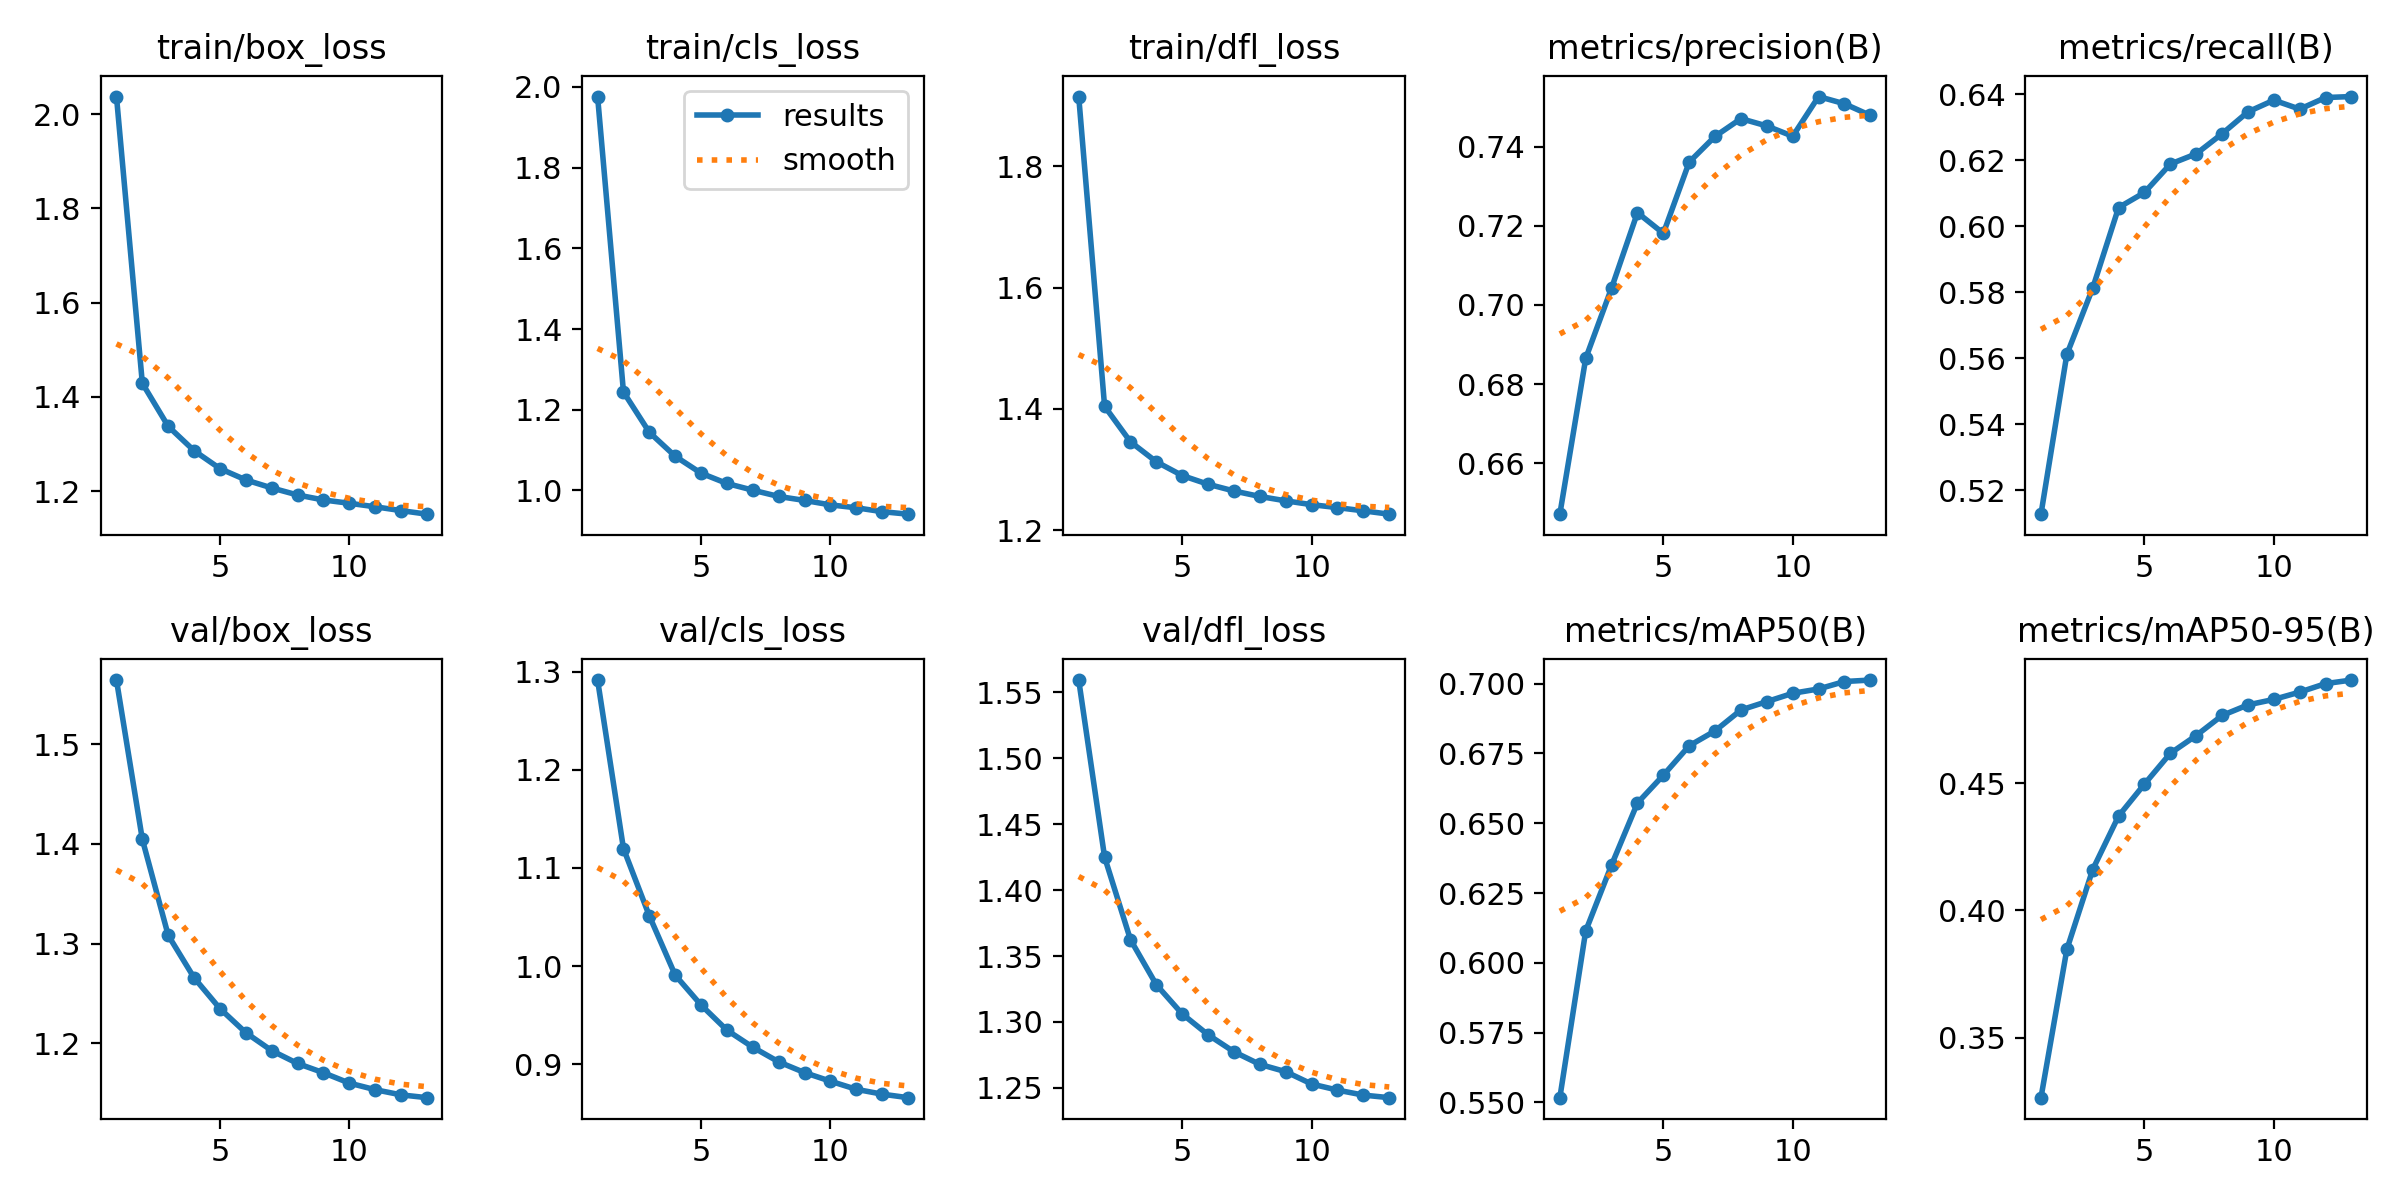

Data behind this chart, as committed beside it:
epoch, time, train/box_loss, train/cls_loss, train/dfl_loss, metrics/precision(B), metrics/recall(B), metrics/mAP50(B), metrics/mAP50-95(B), val/box_loss, val/cls_loss, val/dfl_loss, lr/pg0, lr/pg1, lr/pg2
1, 1360, 2.038, 1.976, 1.915, 0.6471, 0.5127, 0.5517, 0.3263, 1.564, 1.291, 1.559, 0.06703, 0.0003331, 0.0003331
2, 2734, 1.429, 1.244, 1.404, 0.6865, 0.5611, 0.6114, 0.3847, 1.404, 1.12, 1.425, 0.03401, 0.0006532, 0.0006532
3, 4110, 1.338, 1.144, 1.346, 0.7043, 0.5812, 0.6351, 0.4161, 1.308, 1.051, 1.362, 0.0009872, 0.0009601, 0.0009601
4, 5484, 1.286, 1.085, 1.313, 0.7233, 0.6056, 0.6572, 0.4371, 1.266, 0.9908, 1.328, 0.0009406, 0.0009406, 0.0009406
5, 6857, 1.248, 1.043, 1.29, 0.7181, 0.6102, 0.6672, 0.4497, 1.235, 0.9604, 1.306, 0.0009208, 0.0009208, 0.0009208
6, 8232, 1.224, 1.017, 1.276, 0.7361, 0.6188, 0.6777, 0.4618, 1.211, 0.9347, 1.29, 0.000901, 0.000901, 0.000901
7, 9605, 1.207, 1.001, 1.265, 0.7426, 0.6219, 0.6831, 0.4688, 1.193, 0.9174, 1.277, 0.0008812, 0.0008812, 0.0008812
8, 10978, 1.192, 0.985, 1.256, 0.7471, 0.628, 0.6905, 0.4767, 1.18, 0.9025, 1.268, 0.0008614, 0.0008614, 0.0008614
9, 12350, 1.181, 0.9751, 1.249, 0.7452, 0.6346, 0.6935, 0.4809, 1.171, 0.8915, 1.262, 0.0008416, 0.0008416, 0.0008416
10, 13723, 1.174, 0.9641, 1.242, 0.7426, 0.6382, 0.6965, 0.483, 1.16, 0.8828, 1.253, 0.0008218, 0.0008218, 0.0008218
11, 15094, 1.167, 0.9569, 1.237, 0.7527, 0.6355, 0.6981, 0.4859, 1.154, 0.8745, 1.248, 0.000802, 0.000802, 0.000802
12, 16466, 1.159, 0.9473, 1.232, 0.7508, 0.639, 0.7007, 0.4892, 1.149, 0.8696, 1.244, 0.0007822, 0.0007822, 0.0007822
13, 17839, 1.151, 0.9411, 1.227, 0.7479, 0.6393, 0.7013, 0.4906, 1.146, 0.866, 1.243, 0.0007624, 0.0007624, 0.0007624
